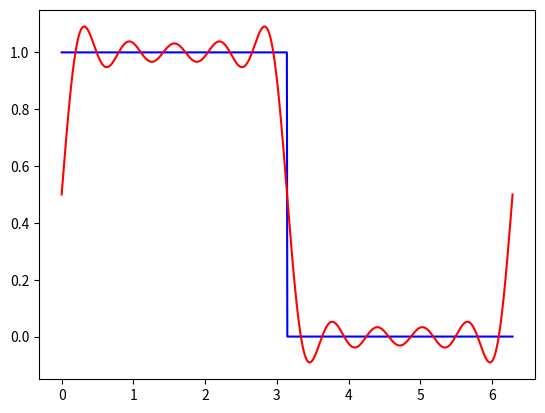

Recreate this plot in Python.

import numpy as np
import matplotlib.pyplot as plt

# calculate the fourier series of a square wave

class SquareWave :


    def __init__ ( self, nCoeffs = 100 ) :

        self.m_nCoeffs = nCoeffs

        self.m_an = []
        self.m_bn = []
        self.m_a0 = 0

        self.m_tMin = 0
        self.m_tMax = 2.0 * np.pi

        self.m_nSamples = 1000

        self._calculateFourierCoefficients()

    def eval( self, tt ) :

        ss = tt - ( tt // ( 2 * np.pi ) ) * 2 * np.pi
        xx = np.array( [ 1.0 if ( 0 <= t <= np.pi ) else 0.0 for t in tt ] )

        return xx

    def plot( self ) :
        
        # plot square wave

        tt = np.linspace( self.m_tMin, self.m_tMax, self.m_nSamples )
        xx = self.eval( tt )

        # plot fourier series

        xxp = self.m_a0 * np.ones( self.m_nSamples )

        for i in range( self.m_nCoeffs ) :
            xxp = xxp + self.m_an[i] * np.sin( ( i + 1 ) * tt ) + self.m_bn[i] * np.cos( ( i + 1 ) + tt )

        plt.plot( tt, xx, 'b' )
        plt.plot( tt, xxp, 'r' )
        plt.show()

    def _calculateFourierCoefficients( self ) :

        # a0 = <x(t)>, an = < x(t)sin(nt) >, bn = < x(t)cos(nt) >
        # a0 = 0.5, an = 2 / n, bn = 0

        self.m_a0 = 0.5
        self.m_an = [ 2.0 / ( np.pi * ( n + 1 ) ) if ( n + 1 ) % 2 == 1 else 0 for n in range( self.m_nCoeffs ) ]
        self.m_bn = [ 0.0 for n in range( self.m_nCoeffs )  ]
        
        ## print( 'an: ', self.m_an )
        ## print( 'bn: ', self.m_bn )

_swave = SquareWave( 10 )

_swave.plot()

